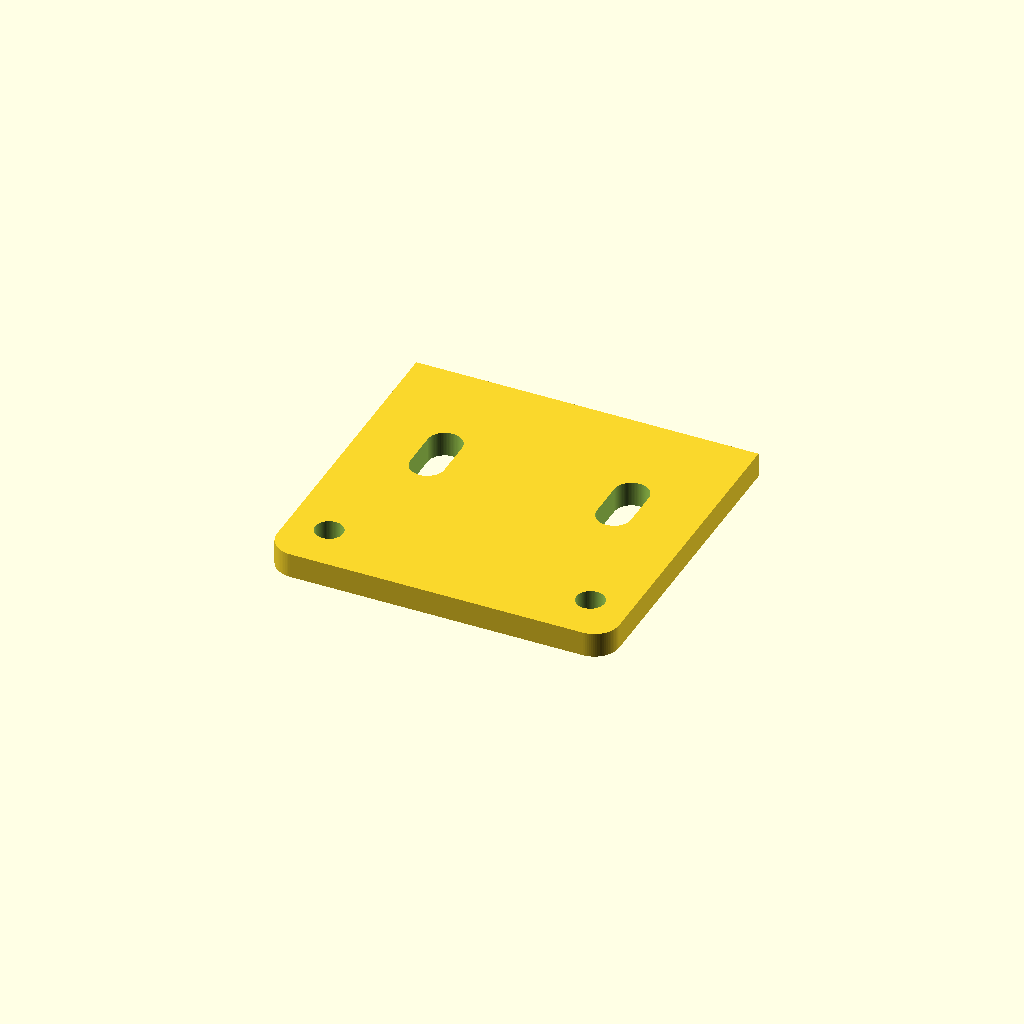
Cell 1: rendered with the file's own defaults.
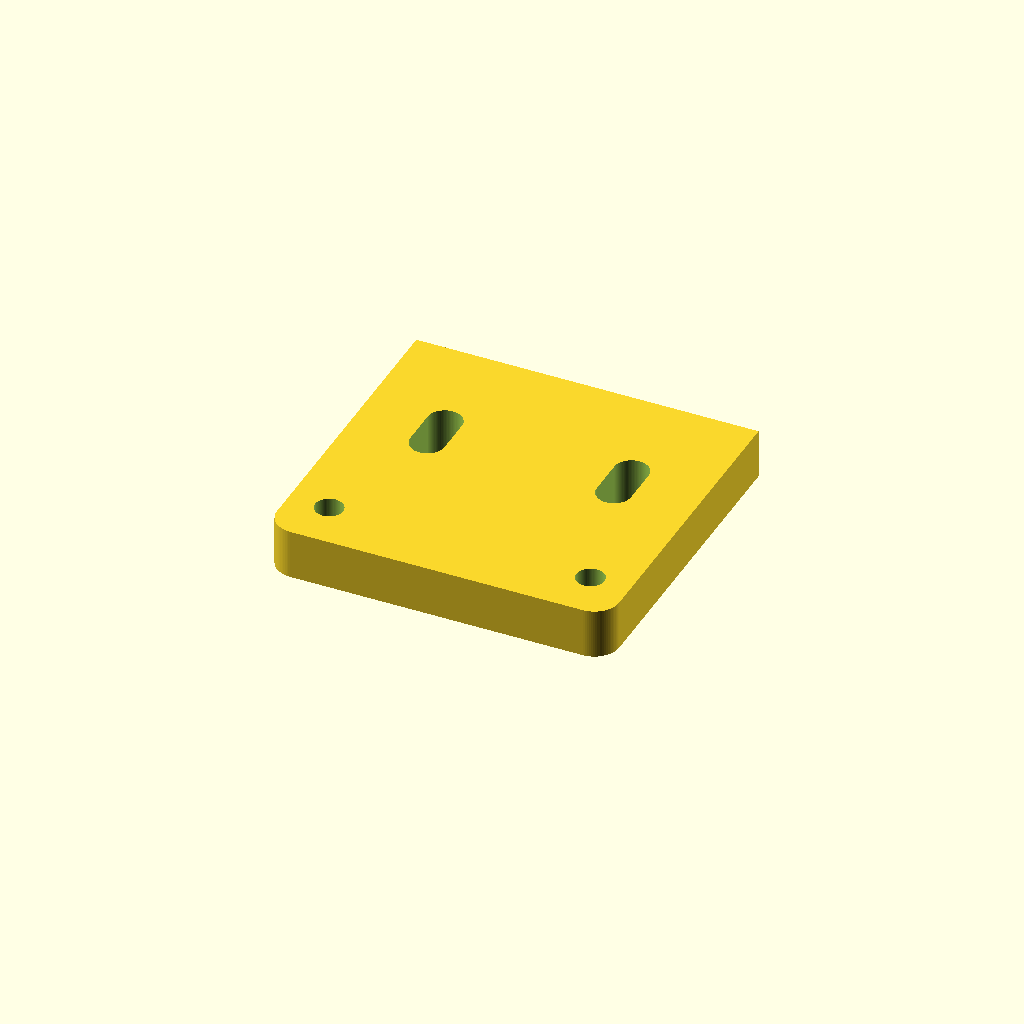
Cell 2: the same model with PLATE_THICKNESS = 8.
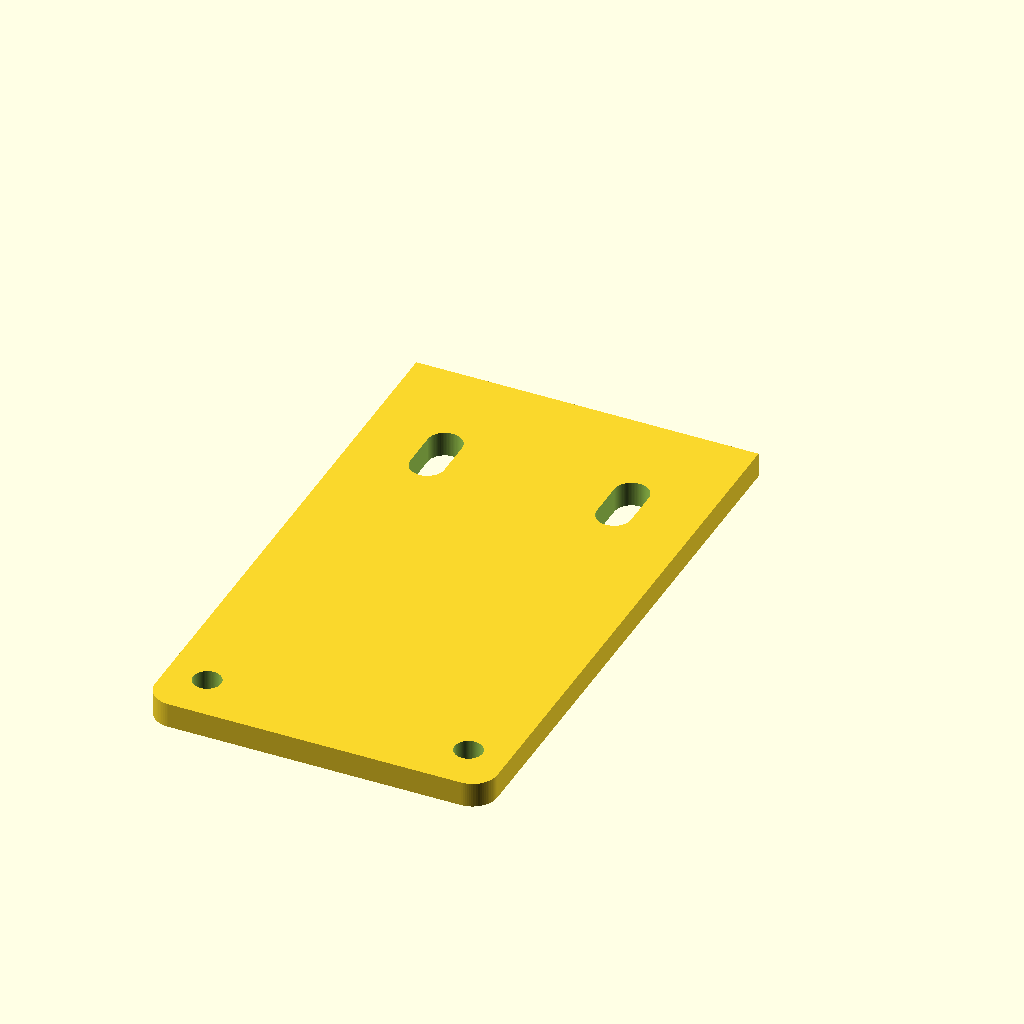
Cell 3: PLATE_HEIGHT = 84 (everything else at default).
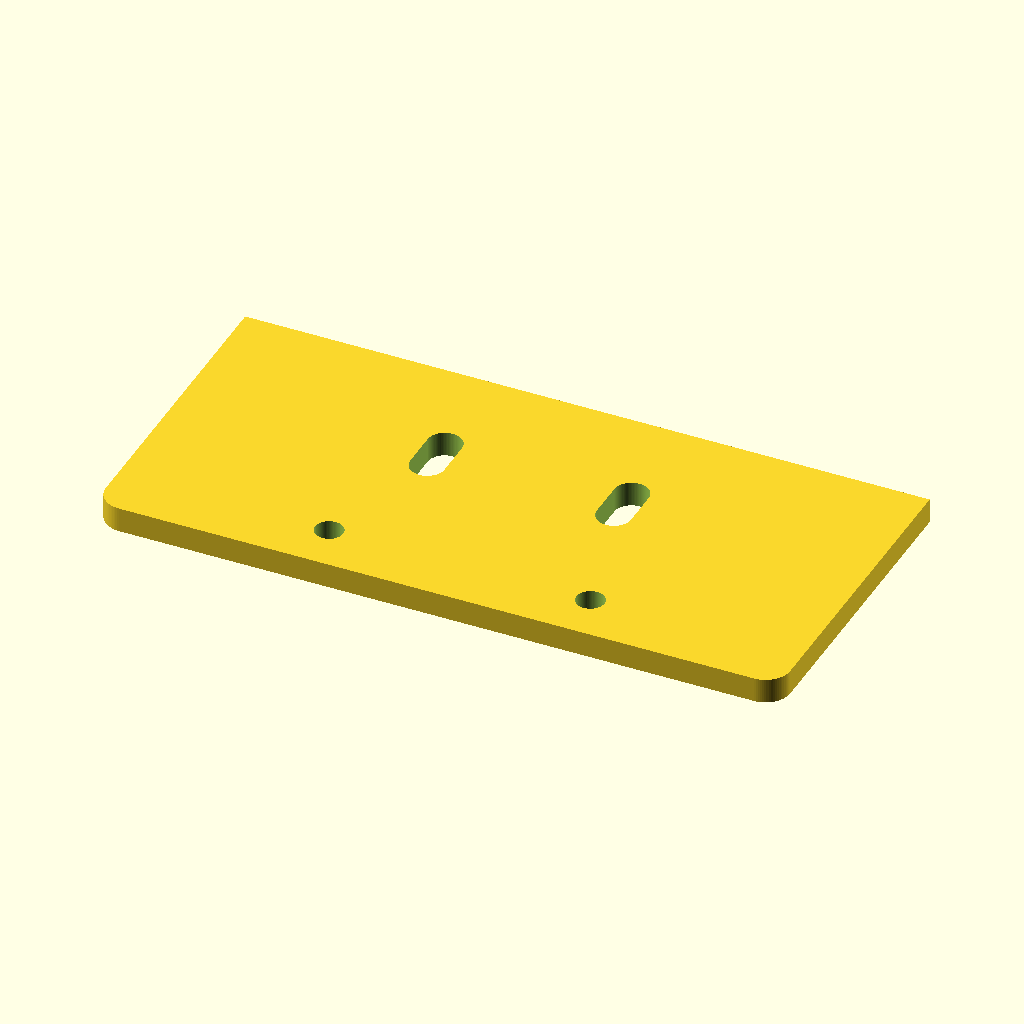
Cell 4 — PLATE_WIDTH set to 110, the other parameters unchanged.
One fixed orthographic camera (rotation 55°, 0°, 25°; colour scheme Cornfield) for every cell.
The OpenSCAD source (SubProject/Laser/kp08_adapter_plate_2020.scad):
/*
   =============================================================================
   ADAPTER PLATE: 2020 SIDE-MOUNT TO KP08 BEARING
   Features:
   - Drops shaft centerline below top frame surface for laser optical clearance
   - Vertical tension adjustment slots for the 2020 extrusion frame mounts
   - Structural 4.0mm plate thickness to prevent high-tension belt twist
   =============================================================================
*/

$fn = 80; // Smooth curve resolution

// --- METRIC ARCHITECTURE VARIABLES ---
PLATE_THICKNESS = 4.0;   // Sturdy aluminum/steel plate stock width
PLATE_HEIGHT    = 42.0;  // Total vertical plate drop dimension
PLATE_WIDTH     = 55.0;  // Matches the exact width of the KP08 base span

KP08_HOLE_SPACING = 42.0;  // Center-to-center KP08 holes
KP08_BOLT_DIA     = 4.5;   // Clearance for M4 hardware into the bearing ears
KP08_MOUNT_Y      = 8.0;   // Vertical placement of the bearing flange holes

FRAME_HOLE_SPACING = 30.0; // Spacing for twin 2020 T-slot drops
FRAME_BOLT_DIA     = 5.5;  // Clearance for M5 T-nuts/screws into the 2020 frame
SLOT_LENGTH        = 6.0;  // Length of vertical belt tensioning slots

module side_mount_plate() {
    difference() {
        // 1. Core Solid Backing Plate (With slightly rounded lower corners)
        linear_extrude(height = PLATE_THICKNESS) {
            hull() {
                // Top robust mounting bar
                translate([-PLATE_WIDTH/2, 0]) 
                    square([PLATE_WIDTH, 10]);
                // Left lower rounded corner
                translate([-PLATE_WIDTH/2 + 4, -PLATE_HEIGHT + 4]) 
                    circle(r = 4);
                // Right lower rounded corner
                translate([PLATE_WIDTH/2 - 4, -PLATE_HEIGHT + 4]) 
                    circle(r = 4);
            }
        }
        
        // ==========================================
        // CARVING A: FRAME HARDWARE (2020 MOUNTS)
        // ==========================================
        // Vertical slots allow the plate to slide up/down to tension the Y-axis belt
        for(side = [-1, 1]) {
            translate([side * FRAME_HOLE_SPACING / 2, -10, -1]) {
                hull() {
                    translate([0,  SLOT_LENGTH/2, 0]) cylinder(h = PLATE_THICKNESS + 2, d = FRAME_BOLT_DIA);
                    translate([0, -SLOT_LENGTH/2, 0]) cylinder(h = PLATE_THICKNESS + 2, d = FRAME_BOLT_DIA);
                }
            }
        }
        
        // ==========================================
        // CARVING B: BEARING HARDWARE (KP08 MOUNTS)
        // ==========================================
        // Threaded or pass-through holes to receive your final KP08 base ears
        translate([-KP08_HOLE_SPACING/2, -PLATE_HEIGHT + KP08_MOUNT_Y, -1])
            cylinder(h = PLATE_THICKNESS + 2, d = KP08_BOLT_DIA);
            
        translate([KP08_HOLE_SPACING/2, -PLATE_HEIGHT + KP08_MOUNT_Y, -1])
            cylinder(h = PLATE_THICKNESS + 2, d = KP08_BOLT_DIA);
    }
}

// Render the structural adapter stencil
side_mount_plate();
Customizer parameters (derived from the source; name, type, default, range or options):
PLATE_THICKNESS: number, default 4
PLATE_HEIGHT: number, default 42
PLATE_WIDTH: number, default 55
KP08_HOLE_SPACING: number, default 42
KP08_BOLT_DIA: number, default 4.5
KP08_MOUNT_Y: number, default 8
FRAME_HOLE_SPACING: number, default 30
FRAME_BOLT_DIA: number, default 5.5
SLOT_LENGTH: number, default 6
